Run: headless pygame with SDL's dummy video driver; simulated clock (each Clock.tick advances the game by its frame time, no real sleeping); random seed 0; keys injected as events and as key.get_pressed() state; no mouse input.
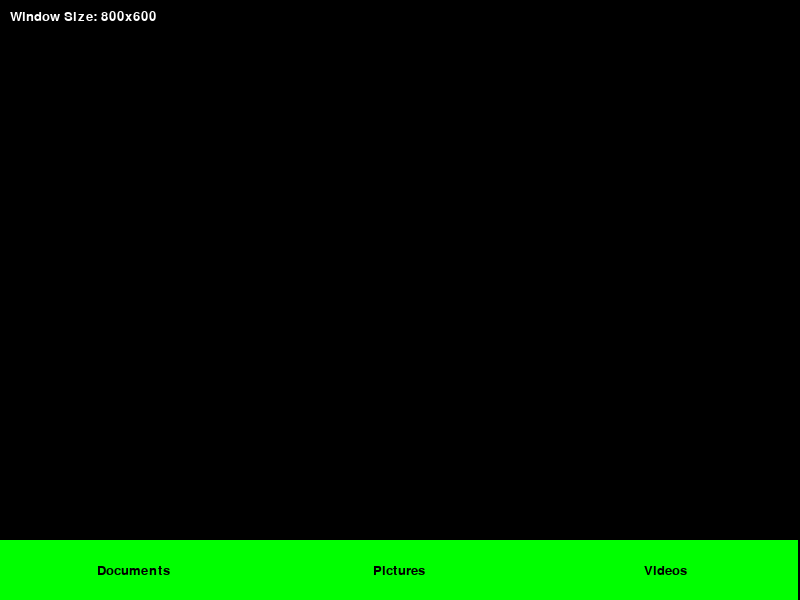
Frame 1 of 4 · flips 1–60 · no input
Frame 2 of 4 · flips 61–180 · tapped SPACE, RETURN · held RIGHT (→), D · screen unchanged from frame 1, image omitted
Frame 3 of 4 · flips 181–300 · held DOWN (↓), S · screen unchanged from frame 2, image omitted
Frame 4 of 4 · flips 301–420 · held LEFT (←), A, UP (↑), W · screen unchanged from frame 3, image omitted

The pygame program that drew these frames:

#!/usr/bin/env python3
"""
Test script to verify that the resizable window functionality works correctly.
This script creates a simple version to test the window resizing.
"""

import pygame
import sys
import os

def test_resizable_window():
    """Test the resizable window functionality."""
    pygame.init()
    
    # Initial window size
    screen_width = 800
    screen_height = 600
    screen = pygame.display.set_mode((screen_width, screen_height), pygame.RESIZABLE)
    pygame.display.set_caption("Test Resizable Window")
    
    font = pygame.font.SysFont(None, 30)
    clock = pygame.time.Clock()
    
    # Test variables
    buttons = []
    test_dirs = ["Documents", "Pictures", "Videos"]
    
    def recalculate_layout():
        nonlocal buttons, font
        
        # Adaptive font size
        font_size = max(20, min(40, screen_width // 40))
        font = pygame.font.SysFont(None, font_size)
        
        # Recalculate button layout
        button_height = max(40, min(80, screen_height // 10))
        button_width = screen_width // len(test_dirs)
        
        buttons = []
        for idx, dirname in enumerate(test_dirs):
            rect = pygame.Rect(idx * button_width, screen_height - button_height, button_width, button_height)
            buttons.append((rect, dirname))
    
    # Initial layout
    recalculate_layout()
    
    running = True
    while running:
        for event in pygame.event.get():
            if event.type == pygame.QUIT:
                running = False
            elif event.type == pygame.VIDEORESIZE:
                # Enforce minimum size
                min_width = max(600, len(test_dirs) * 100)
                min_height = 400
                screen_width = max(min_width, event.w)
                screen_height = max(min_height, event.h)
                
                screen = pygame.display.set_mode((screen_width, screen_height), pygame.RESIZABLE)
                recalculate_layout()
                pygame.display.set_caption(f"Test Resizable Window ({screen_width}x{screen_height})")
        
        # Draw
        screen.fill((0, 0, 0))
        
        # Draw test text
        text = font.render(f"Window Size: {screen_width}x{screen_height}", True, (255, 255, 255))
        screen.blit(text, (10, 10))
        
        # Draw buttons
        for rect, label in buttons:
            pygame.draw.rect(screen, (0, 255, 0), rect)
            
            # Truncate label if needed
            max_label_width = rect.width - 10
            text = font.render(label, True, (0, 0, 0))
            if text.get_width() > max_label_width:
                truncated_label = label
                while font.render(truncated_label + "...", True, (0, 0, 0)).get_width() > max_label_width and len(truncated_label) > 3:
                    truncated_label = truncated_label[:-1]
                truncated_label += "..."
                text = font.render(truncated_label, True, (0, 0, 0))
            
            text_rect = text.get_rect(center=rect.center)
            screen.blit(text, text_rect)
        
        pygame.display.flip()
        clock.tick(60)
    
    pygame.quit()
    print("Test completed successfully!")

if __name__ == "__main__":
    test_resizable_window()
